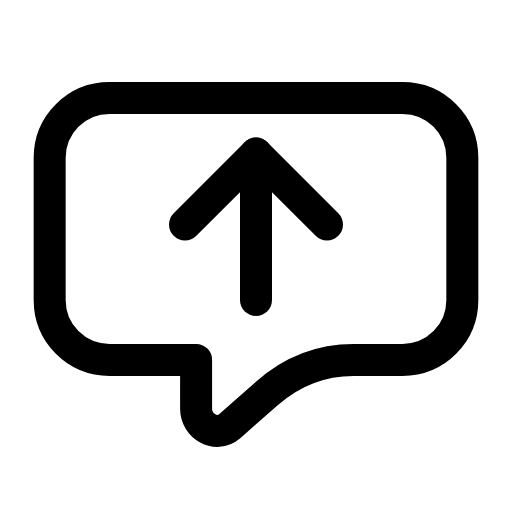
t = 0.00 s
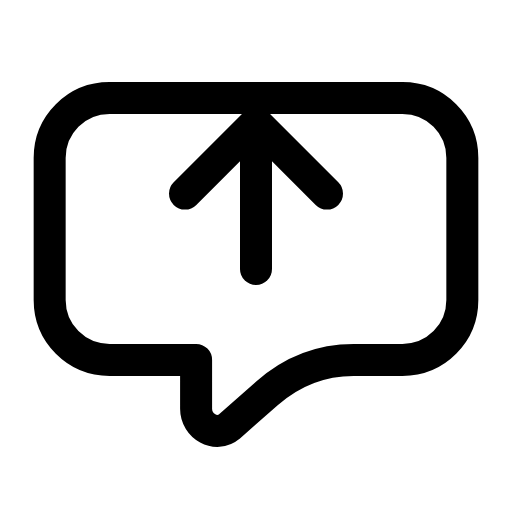
t = 0.21 s
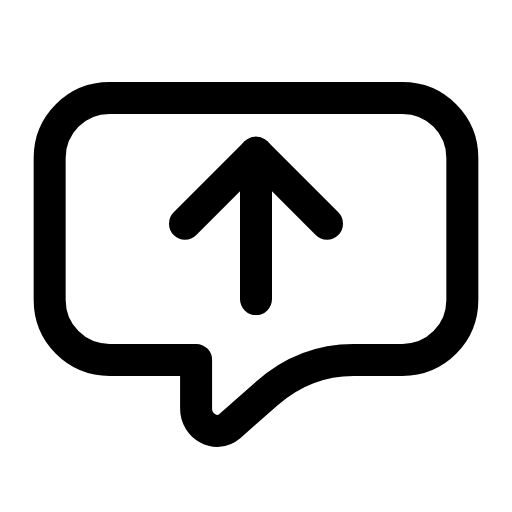
t = 0.46 s
t = 0.68 s: frame unchanged from t = 0.00 s, image omitted
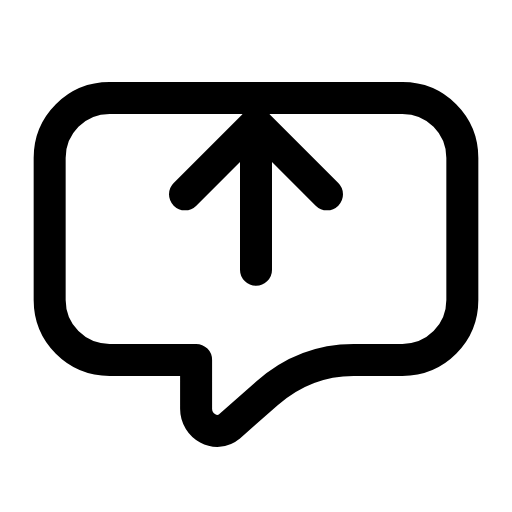
t = 0.96 s
t = 1.17 s: frame unchanged from t = 0.46 s, image omitted

The animated SVG that drew these frames (rendered in a browser with its animation timeline set to each time). Animation: 1 SMIL element (animateTransform=1); one cycle of 1.40 s, repeats indefinitely.

<svg xmlns="http://www.w3.org/2000/svg" width="24" height="24" viewBox="0 0 24 24" fill="none"><g transform="translate(-0.48 -0.498) scale(1.04)"><path stroke="currentColor" stroke-width="1.442" stroke-linecap="round" stroke-linejoin="round" fill="none" d="M5.4 4.9L18.6 4.9C20.1 4.9 21.3 6.1 21.3 7.6L21.3 14C21.3 15.5 20.1 16.7 18.6 16.7L16.4 16.7Q14.2 16.7 12.5 18.2L10.8 19.7C10.2 20.2 9.3 19.7 9.3 18.9L9.3 16.7L5.4 16.7C3.9 16.7 2.7 15.5 2.7 14L2.7 7.6C2.7 6.1 3.9 4.9 5.4 4.9Z"></path><g><animateTransform attributeName="transform" type="translate" values="0 0;0 -1.4;0 0;0 0;0 -1.4;0 0;0 0" keyTimes="0;0.2025;0.45;0.6;0.765;0.9;1" dur="1.4s" repeatCount="indefinite" calcMode="spline" keySplines="0.16 1 0.3 1;0.16 1 0.3 1;0.16 1 0.3 1;0.16 1 0.3 1;0.16 1 0.3 1;0.16 1 0.3 1"/><line stroke="currentColor" stroke-width="1.442" stroke-linecap="round" stroke-linejoin="round" fill="none" x1="12" y1="14" x2="12" y2="7.4"></line><path stroke="currentColor" stroke-width="1.442" stroke-linecap="round" stroke-linejoin="round" fill="none" d="M8.8 10.6L12 7.4L15.2 10.6"></path></g></g></svg>
